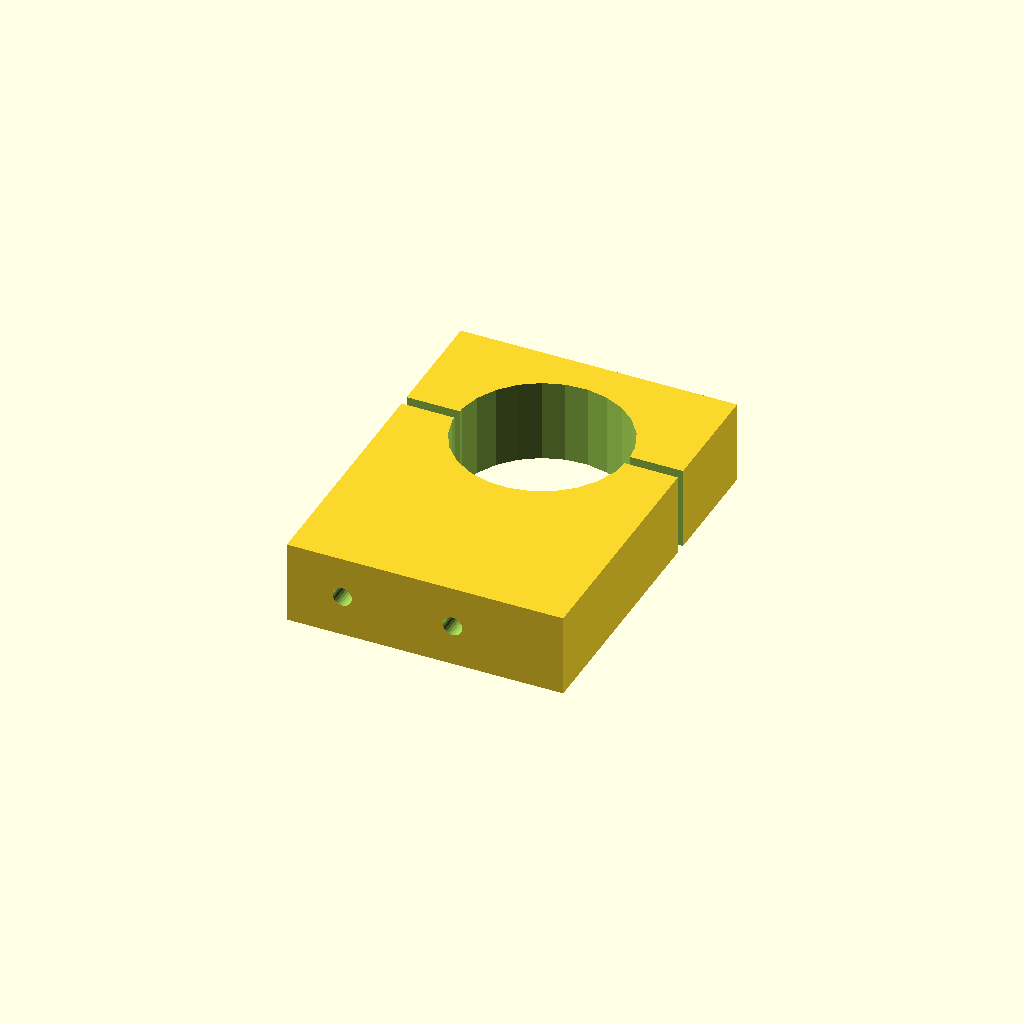
Cell 1 — every parameter at its default value.
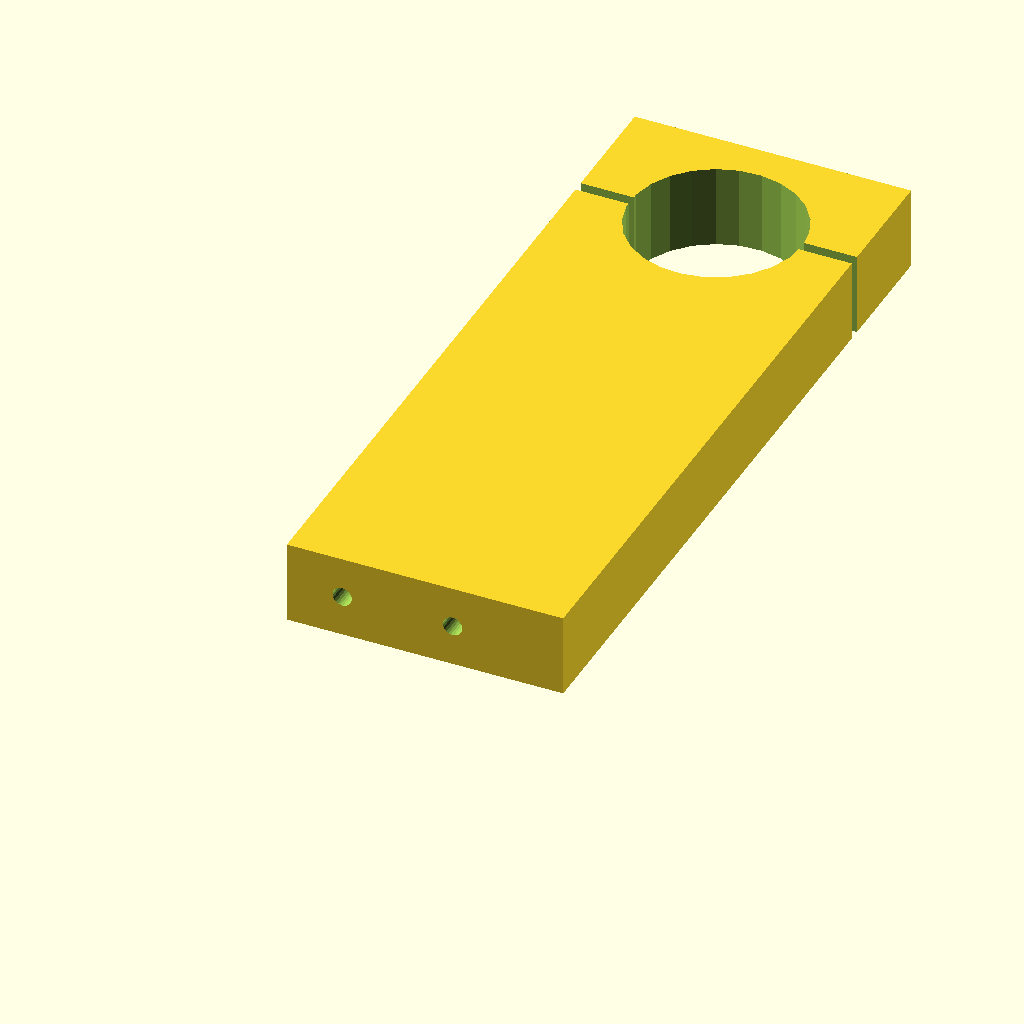
Cell 2: height = 135 (everything else at default).
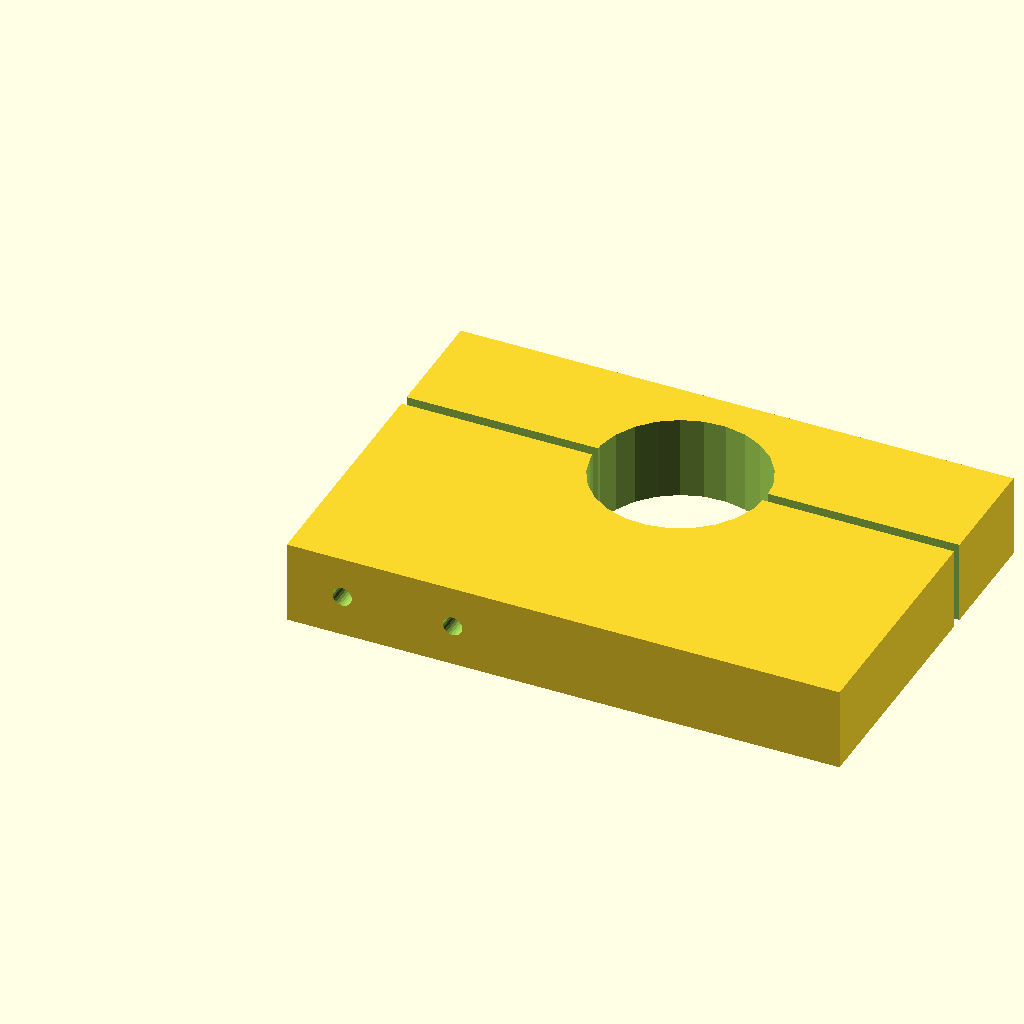
Cell 3: width = 100 (everything else at default).
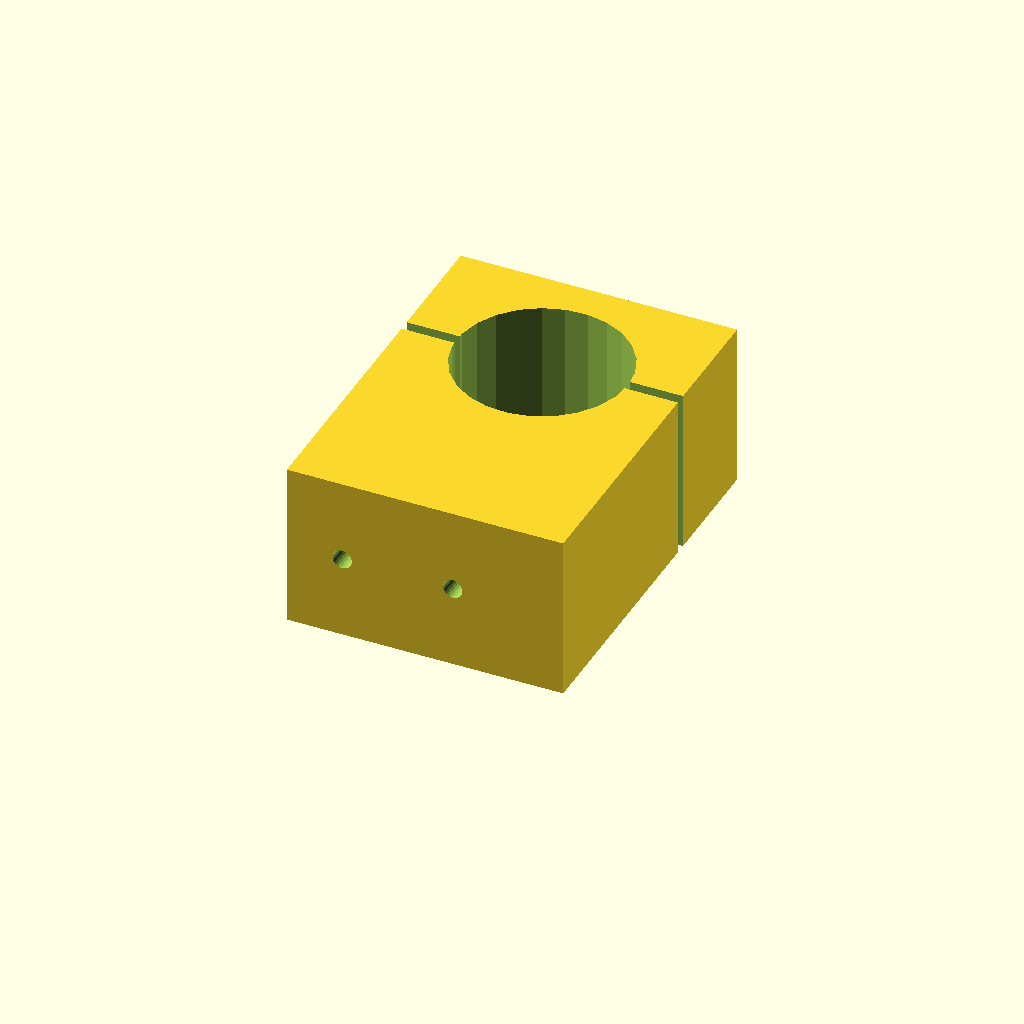
Cell 4: the same model with depth = 30.
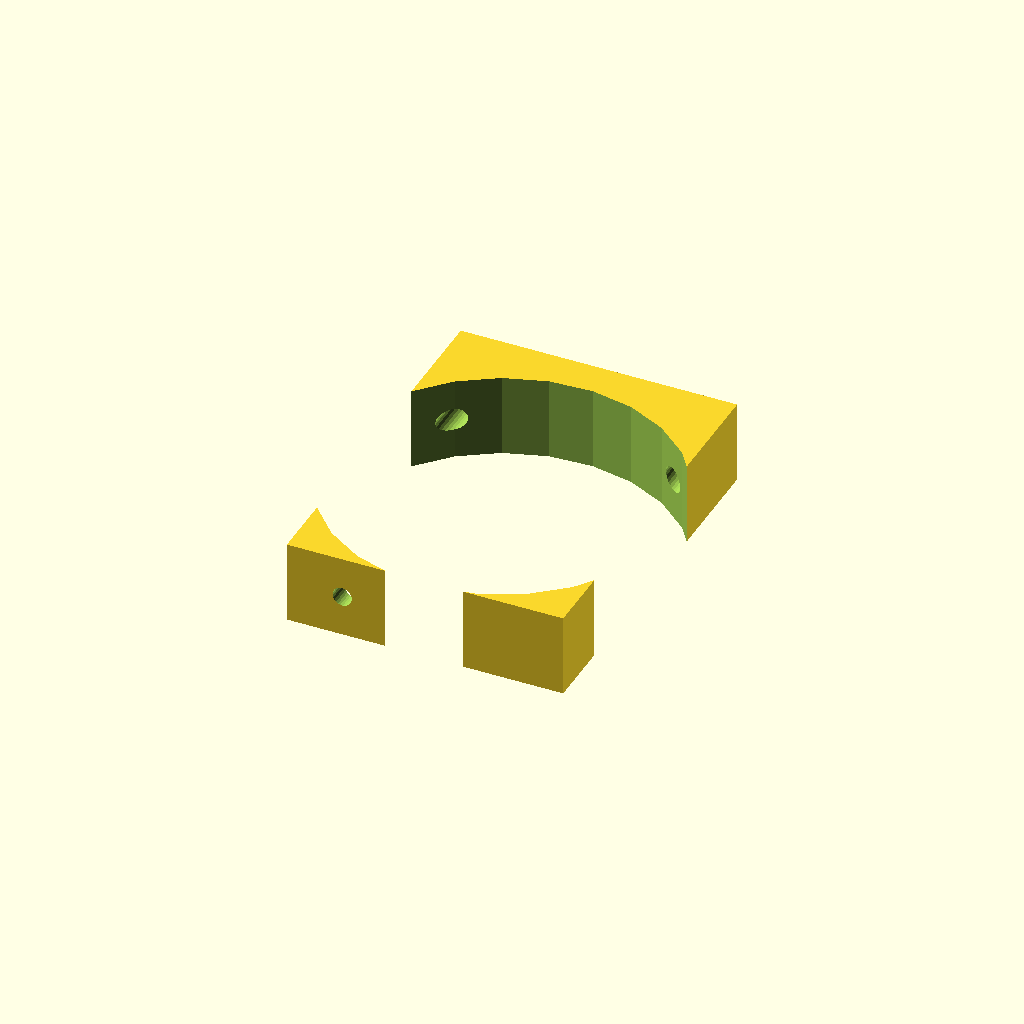
Cell 5 — large_hole set to 62, the other parameters unchanged.
One fixed orthographic camera (rotation 55°, 0°, 25°; colour scheme Cornfield) for every cell.
The OpenSCAD source (fahrradtasche.scad):
height = 67.5;
width = 50.0;
depth = 15.0;
large_hole = 31.0;
small_hole = 6.4;
large_hole_off = 6.5;
small_hole_off = 15.0;
small_hole_depth = 39.0;
screw_large = 4.2;
screw_small = 3.5;
screw_head = 8.5;
screw_head_depth = 4.5;
screw_large_depth = 23.0;
screw_small_depth = 40.0;
screw_off = 5.0;
gap = 2.0;

$fn = 25;

difference() {
    cube([width, height, depth]);
    
    translate([width / 2, height - (large_hole / 2) - large_hole_off, -1])
    cylinder(d = large_hole, h = depth + 2);
    
    translate([-1, height - (large_hole / 2) - large_hole_off - (gap / 2), -1])
    cube([width + 2, gap, depth + 2]);
    
    translate([-1, (small_hole / 2) + small_hole_off, depth / 2])
    rotate([0, 90, 0])
    cylinder(d = small_hole, h = small_hole_depth + 1);
    
    translate([10, (small_hole / 2) + small_hole_off, depth / 2])
    rotate([90, 0, 0])
    cylinder(d = screw_small, h = small_hole_depth + 1);
    
    translate([30, (small_hole / 2) + small_hole_off, depth / 2])
    rotate([90, 0, 0])
    cylinder(d = screw_small, h = small_hole_depth + 1);
    
    translate([screw_off, height + 1, depth / 2])
    rotate([90, 0, 0]) {
        cylinder(d = screw_head, h = screw_head_depth + 1);
        cylinder(d = screw_large, h = screw_large_depth);
        cylinder(d = screw_small, h = screw_small_depth);
    }
    
    translate([width - screw_off, height + 1, depth / 2])
    rotate([90, 0, 0]) {
        cylinder(d = screw_head, h = screw_head_depth + 1);
        cylinder(d = screw_large, h = screw_large_depth);
        cylinder(d = screw_small, h = screw_small_depth);
    }
}
Customizer parameters (derived from the source; name, type, default, range or options):
height: number, default 67.5
width: number, default 50
depth: number, default 15
large_hole: number, default 31
small_hole: number, default 6.4
large_hole_off: number, default 6.5
small_hole_off: number, default 15
small_hole_depth: number, default 39
screw_large: number, default 4.2
screw_small: number, default 3.5
screw_head: number, default 8.5
screw_head_depth: number, default 4.5
screw_large_depth: number, default 23
screw_small_depth: number, default 40
screw_off: number, default 5
gap: number, default 2
